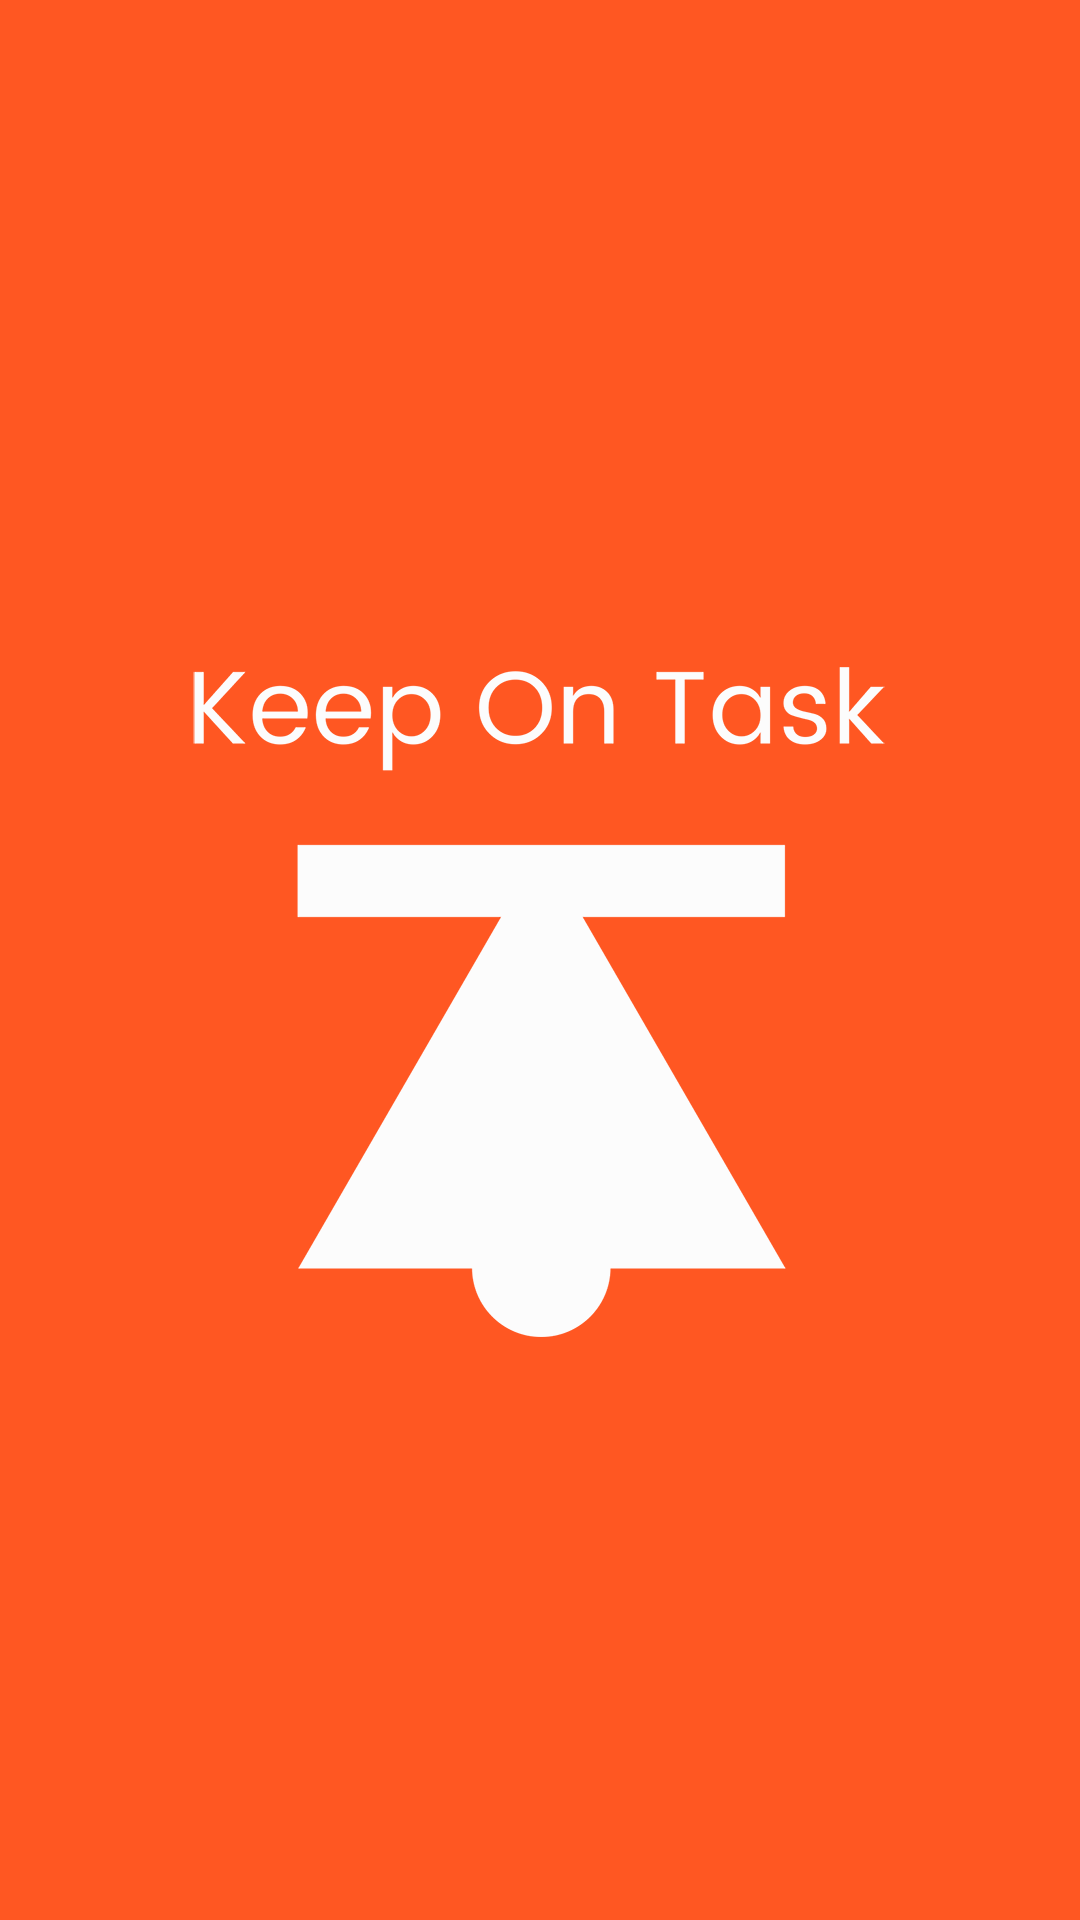

Android layout source for this screen:
<!-- AndroidManifest.xml: application theme AppTheme -->
<!-- res/layout/activity_splash.xml -->
<?xml version="1.0" encoding="utf-8"?>
<RelativeLayout xmlns:android="http://schemas.android.com/apk/res/android"
    xmlns:app="http://schemas.android.com/apk/res-auto"
    xmlns:tools="http://schemas.android.com/tools"
    android:id="@+id/activity_splash"
    android:layout_width="match_parent"
    android:layout_height="match_parent"
    tools:context="com.example.ptmarketing04.kot.SplashActivity"
    android:background="@color/deepOrangePrimary">


    <ImageView
        android:layout_width="wrap_content"
        android:layout_height="wrap_content"
        app:srcCompat="@drawable/splash_img"
        android:layout_alignParentTop="true"
        android:layout_centerHorizontal="true"
        android:layout_marginTop="24dp"
        android:id="@+id/imageView2" />
</RelativeLayout>
<!-- resources referenced by this layout -->
<resources>
  <color name="deepOrangePrimary">#ff5722</color>
  <!-- drawable splash_img: png bitmap (drawable, 25089 bytes) -->
  <style name="AppTheme" parent="Theme.AppCompat.Light.NoActionBar">
          
          <item name="colorPrimary">@color/colorPrimary</item>
          <item name="colorPrimaryDark">@color/colorPrimaryDark</item>
          <item name="colorAccent">@color/colorAccent</item>
      </style>
  <color name="colorPrimary">#3f51b5</color>
  <color name="colorPrimaryDark">#303f9f</color>
  <color name="colorAccent">#ff4081</color>
</resources>
